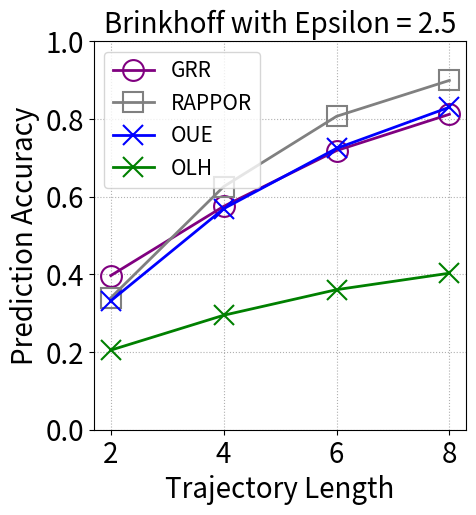

This chart was generated by the following Python code:
from matplotlib import pyplot as plt



dp_list = [2, 4, 6, 8]



"""
dataset_name = 'Taxi'
data = {
    2: {
"GRR": [0.08002778940957021, 0.12580417983174083, 0.19202291674597435, 0.281596178004492, 0.39368647455175304, 0.5118200159884274, 0.6344740949408048, 0.7413110510487647, 0.8864821652898854],
"RAPPOR": [0.09787201644523964, 0.15644866572766378, 0.23537249229129392, 0.3300563401728273, 0.44371692869922724, 0.5521622444706689, 0.653888613955613, 0.7410731280216224, 0.8685998705698732],
"OUE": [0.10137424340477369, 0.16173055693022192, 0.24274810613270395, 0.32910464806425827, 0.4197057368000304, 0.5015512581369675, 0.5758879287372949, 0.6330751075412082, 0.6997411397464692],
"OLH": [0.068293425710914, 0.05875747078305227, 0.05010658951615973, 0.10366782138642507, 0.20515626784422702, 0.3368609387490959, 0.4846967908942099, 0.630191480452244, 0.8324260535231642]    },
    4: {
"GRR": [0.08540849846349476, 0.1492866569691832, 0.24688123151617905, 0.3959270569422101, 0.5756933540127351, 0.747203945784003, 0.877715375649041, 0.9500804377354128, 0.9947017060506517],
"RAPPOR": [0.12300711898041558, 0.2322097739073473, 0.38040787230148254, 0.5449054495361585, 0.6973518163514985, 0.8155615709923223, 0.8984654214070342, 0.9480574527729344, 0.9889891818470816],
"OUE": [0.12510717003670271, 0.23810533008371304, 0.37631373606789525, 0.5178456173475777, 0.6342828518308014, 0.7222923309603398, 0.7836562081555194, 0.8326028109857717, 0.8930418950552468],
"OLH": [0.07190266552351961, 0.05991888793626634, 0.04879247064263489, 0.13315094357798607, 0.28988411186143515, 0.4923174737734449, 0.6753494465691139, 0.810051345285, 0.9356498116697333]    },
    6: {
"GRR": [0.09586765620142991, 0.18142873795461611, 0.32540993161330434, 0.5198457413739509, 0.7208967982592478, 0.8775062169723344, 0.9593759714019272, 0.9895962853590301, 0.9996405812869132],
"RAPPOR": [0.145195446067765, 0.29959006838669566, 0.5015736711221636, 0.6949312247435498, 0.8434488654025489, 0.9291070873484613, 0.9726744637861362, 0.990431691016475, 0.9989800279763755],
"OUE": [0.14788622940627913, 0.3035631022691949, 0.4848364159154492, 0.6490616257382654, 0.7732262200808206, 0.8494715573515698, 0.8972062480571962, 0.925464330121231, 0.9583948554553933],
"OLH": [0.0745065278209512, 0.06169373640037302, 0.04971635063723966, 0.15812480571961454, 0.35928271681691015, 0.578061858874728, 0.7391008703761268, 0.8428563102269195, 0.9377234224432701]
        },
    8: {
"GRR": [0.10641469466210318, 0.21340799654797046, 0.38399905853739863, 0.6066255430572036, 0.8114623071717875, 0.9357844050642843, 0.9859369023919035, 0.9976659573007483, 0.9999803861958046],
"RAPPOR": [0.16686443919230354, 0.360893997195226, 0.5997116770783277, 0.7980562720042366, 0.9187792368268788, 0.9742470750914494, 0.9932136237483942, 0.9984603163706617, 0.9999607723916092],
"OUE": [0.16689385989859662, 0.35883454775470974, 0.5784993478410105, 0.7490217615157548, 0.8590748168561033, 0.918867498945758, 0.9509556826094205, 0.9685786856789809, 0.985338681363944],
"OLH": [0.07442458001941767, 0.06286224244623366, 0.04890702076121174, 0.17501397483548922, 0.4006609852013847, 0.6148437270150732, 0.7560435034177054, 0.8462473889123164, 0.9380105718404613]

    }
}
"""
"""
dataset_name = 'Geolife'
data = {
    2: {
"GRR": [0.08585858585858586, 0.15151515151515152, 0.18686868686868688, 0.30808080808080807, 0.35353535353535354, 0.5252525252525253, 0.6414141414141414, 0.7575757575757576, 0.8838383838383839],
"RAPPOR": [0.07575757575757576, 0.16666666666666666, 0.16161616161616163, 0.23232323232323232, 0.41919191919191917, 0.46464646464646464, 0.6515151515151515, 0.7828282828282829, 0.8737373737373737],
"OUE": [0.06565656565656566, 0.12121212121212122, 0.2474747474747475, 0.2676767676767677, 0.3484848484848485, 0.4292929292929293, 0.6060606060606061, 0.5959595959595959, 0.7222222222222222],
"OLH": [0.05555555555555555, 0.06060606060606061, 0.05555555555555555, 0.10101010101010101, 0.23232323232323232, 0.32323232323232326, 0.4898989898989899, 0.5959595959595959, 0.8333333333333334]
    },
    4: {
"GRR": [0.12169312169312169, 0.14285714285714285, 0.2222222222222222, 0.47619047619047616, 0.5661375661375662, 0.8201058201058201, 0.8359788359788359, 0.9470899470899471, 1.0],
"RAPPOR": [0.10052910052910052, 0.21164021164021163, 0.37037037037037035, 0.5555555555555556, 0.671957671957672, 0.7883597883597884, 0.8888888888888888, 0.9523809523809523, 0.9841269841269841],
"OUE": [0.09523809523809523, 0.20105820105820105, 0.3333333333333333, 0.5079365079365079, 0.6507936507936508, 0.7407407407407407, 0.7566137566137566, 0.8783068783068783, 0.8941798941798942],
"OLH": [0.07407407407407407, 0.07407407407407407, 0.015873015873015872, 0.13756613756613756, 0.2751322751322751, 0.4973544973544973, 0.6455026455026455, 0.7936507936507936, 0.9523809523809523]
    },
    6: {
"GRR": [0.11731843575418995, 0.1787709497206704, 0.29608938547486036, 0.5698324022346368, 0.7206703910614525, 0.888268156424581, 0.9608938547486033, 0.994413407821229, 1.0],
"RAPPOR": [0.1452513966480447, 0.2849162011173184, 0.45251396648044695, 0.6815642458100558, 0.8491620111731844, 0.9162011173184358, 0.9664804469273743, 0.9832402234636871, 1.0],
"OUE": [0.13966480446927373, 0.2849162011173184, 0.39106145251396646, 0.6256983240223464, 0.8156424581005587, 0.8659217877094972, 0.8938547486033519, 0.888268156424581, 0.9720670391061452],
"OLH": [0.05027932960893855, 0.09497206703910614, 0.055865921787709494, 0.18435754189944134, 0.31843575418994413, 0.5195530726256983, 0.7318435754189944, 0.8044692737430168, 0.9106145251396648]
        },
    8: {
"GRR": [0.12666666666666668, 0.24, 0.36, 0.6333333333333333, 0.8266666666666667, 0.9266666666666666, 0.98, 0.9866666666666667, 1.0],
"RAPPOR": [0.12, 0.26, 0.6066666666666667, 0.86, 0.94, 0.9733333333333334, 1.0, 1.0, 1.0],
"OUE": [0.19333333333333333, 0.3, 0.6333333333333333, 0.7133333333333334, 0.8733333333333333, 0.9133333333333333, 0.9266666666666666, 0.98, 1.0],
"OLH": [0.08, 0.06, 0.06666666666666667, 0.14666666666666667, 0.34, 0.6, 0.7466666666666667, 0.7933333333333333, 0.9333333333333333],
    }
}

"""
dataset_name = 'Brinkhoff'
data = {
    2: {
"GRR": [0.08293915287035046, 0.12352182326381424, 0.1902279079767792, 0.2774134594710815, 0.3969576435175231, 0.5155342937002795, 0.6257794022790798, 0.7469898946463126, 0.8862610191356698],
"RAPPOR": [0.035261234143195014, 0.07498387443560525, 0.1345409589335627, 0.23129434530208556, 0.33976564179746294, 0.44845194581810366, 0.5736400774027091, 0.6666845839604386, 0.8216512577940228],
"OUE": [0.048967963878735754, 0.11115889056116963, 0.17523113308965813, 0.24747366157815523, 0.3319178671253494, 0.402924102343582, 0.4931197591915717, 0.5705762201677058, 0.671092238228338],
"OLH": [0.0682648892711245, 0.05584820468716405, 0.04794667813373468, 0.09960223607826274, 0.204955923457321, 0.33089658138034833, 0.4866695334336702, 0.6274994624811868, 0.8302515588045581]
    },
    4: {
"GRR": [0.08866145973606249, 0.1500134661998384, 0.24869377861567465, 0.38933476972798275, 0.5752221922973337, 0.7502827901966065, 0.8802046862375438, 0.9507137085914354, 0.9943980608672233],
"RAPPOR": [0.08327497980070024, 0.16617290600592513, 0.2951791004578508, 0.4637759224346889, 0.6260166980877996, 0.7677349851871802, 0.8666307568004309, 0.9307298680312416, 0.9822784810126582],
"OUE": [0.08672232695933207, 0.1798545650417452, 0.30859143549690277, 0.45176407217883113, 0.5691354699703743, 0.6635604632372745, 0.7328844600053864, 0.7863722057635335, 0.8665230272017237],
"OLH": [0.07228656073256128, 0.060166980877996226, 0.050201992997576085, 0.13525451117694587, 0.29474818206302184, 0.48839213573929435, 0.6726636143280367, 0.8085645030972259, 0.9342849447885807]
    },
    6: {
"GRR": [0.09858773875872517, 0.1864617715491586, 0.3213570694226503, 0.513879119095287, 0.7187381635192901, 0.8812834803311509, 0.9594177804231373, 0.9907472539364753, 0.9994589037389752],
"RAPPOR": [0.10605486716086791, 0.24187002867810184, 0.4330393376981765, 0.6360586548346951, 0.8069909636924408, 0.9102862399220821, 0.9633136735025161, 0.9880417726313511, 0.9989719171040529],
"OUE": [0.10735349818732752, 0.2482549645581949, 0.42421946864347165, 0.5953141063795249, 0.7244196742600508, 0.8148909691034035, 0.8733293652940858, 0.9051999350684486, 0.9449164006276717],
"OLH": [0.072723337481738, 0.0648233320707754, 0.04821167685731292, 0.15459120177479574, 0.3606406579730534, 0.5744277907039662, 0.7385963962989016, 0.8383204372057789, 0.9379362588604513]
        },
    8: {
"GRR": [0.1071837045912532, 0.21333260715647295, 0.3858722291814171, 0.6067752301072926, 0.8122106639071947, 0.9348074723598933, 0.9857850879581722, 0.9973313000381243, 1.0],
"RAPPOR": [0.12918686346059582, 0.30537552420892106, 0.542345188170579, 0.759326834050433, 0.899406350416644, 0.9659604596699526, 0.9900332225913622, 0.9983116387996297, 1.0],
"OUE": [0.13506889602962802, 0.3005282936659223, 0.520124176243124, 0.7051903491095256, 0.8304013942595719, 0.8962474810740155, 0.9387288274059147, 0.9606230597462012, 0.9807200043570612],
"OLH": [0.07118348673819509, 0.06099885627144491, 0.04939818092696476, 0.16687544251402428, 0.403028157507761, 0.6086814443657753, 0.7489788137900986, 0.8512063613092968, 0.9388922171994989],
    }
}




epsilon_list = [0.5, 1, 1.5, 2, 2.5, 3, 3.5, 4, 5]  # number of epsilon for test cases
epsilon = 2.5

grr_values = [data[key]["GRR"][4] for key in data]
rappor_values = [data[key]["RAPPOR"][4] for key in data]
oue_values = [data[key]["OUE"][4] for key in data]
olh_values = [data[key]["OLH"][4] for key in data]

for value in olh_values:
    print(value)

# Your existing code for creating the plot
plt.rcParams.update({'font.size': 20})
fig, ax = plt.subplots(figsize=(4 * 1.33, 4 * 1.33))

# Adjust the left margin by specifying the left parameter in subplots_adjust
plt.subplots_adjust(left=0.20)  # Adjust the value as needed
plt.subplots_adjust(bottom=0.15)  # Adjust the value as needed

plt.plot(dp_list, grr_values, linewidth=2, color='purple', marker='o', markersize=15, mew=1.5,
         fillstyle='none', clip_on=False, label="GRR")
plt.plot(dp_list, rappor_values, linewidth=2, color='grey', marker='s', markersize=15, mew=1.5,
         fillstyle='none', clip_on=False, label="RAPPOR")
plt.plot(dp_list, oue_values, linewidth=2, color='blue', marker='x', markersize=15, mew=1.5,
         fillstyle='none', clip_on=False, label="OUE")
plt.plot(dp_list, olh_values, linewidth=2, color='green', marker='x', markersize=15, mew=1.5,
         fillstyle='none', clip_on=False, label="OLH")
# Set the x-axis tick positions and labels
plt.xticks(dp_list, fontsize=20)

plt.yticks(fontsize=20)
plt.ylim(0, 1)
plt.ylabel("Prediction Accuracy", fontsize=20)
plt.xlabel('Trajectory Length', fontsize=20)
plt.grid(linestyle=':')
plt.legend(prop={'size': 15}, ncol=1, columnspacing=0.75, loc='upper left')
plt.title(dataset_name + " with Epsilon = " + str(epsilon), fontsize=20)
plt.savefig(dataset_name + "_Epsilon_" + str(epsilon) + ".png", dpi=300)
plt.show()
